Labelled photos from "data_reviewed", an image-classification folder in alessandrosebastianelli/OnBoardVolcanicEruptionDetection. The possible labels are: eruption, no eruption.

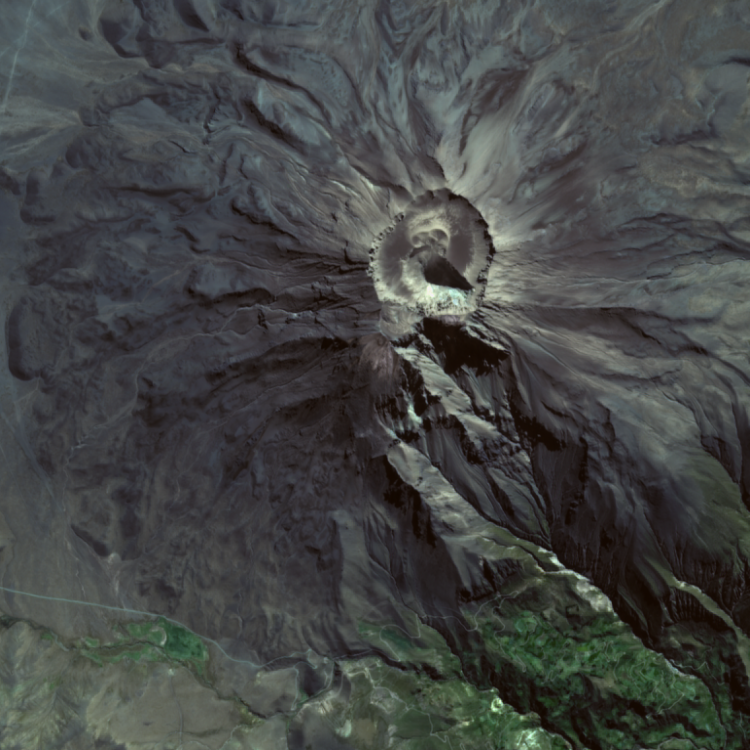
Label: no eruption

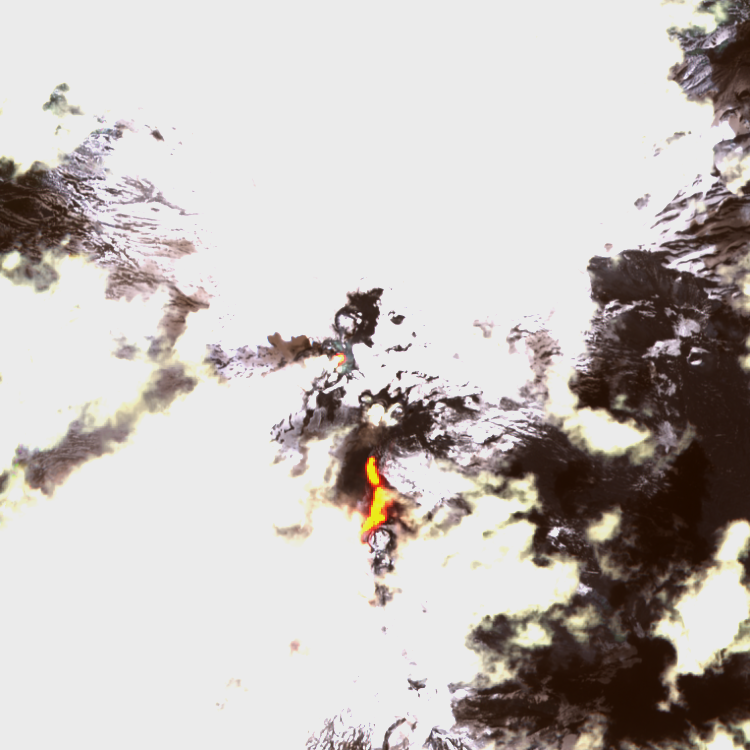
Label: eruption

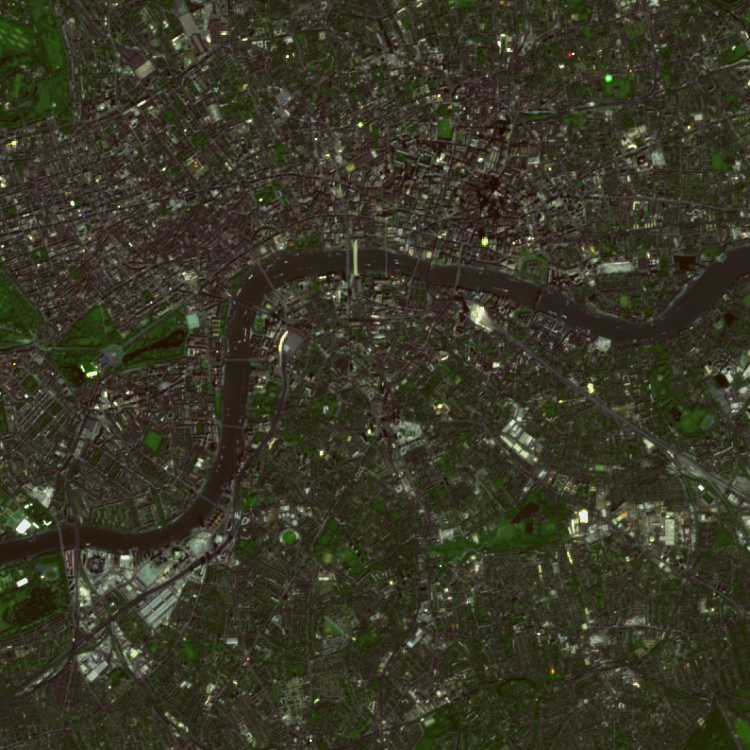
Label: no eruption

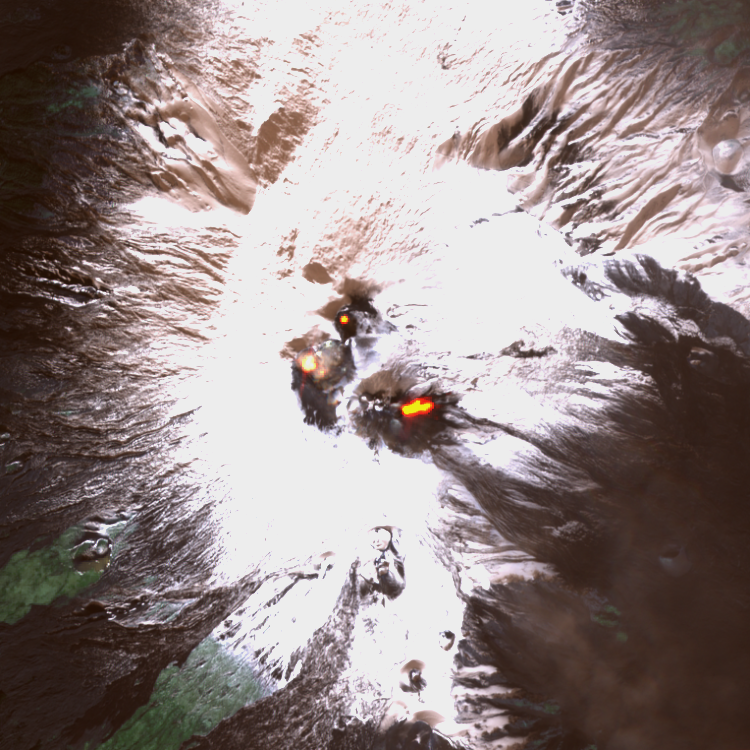
Label: eruption
